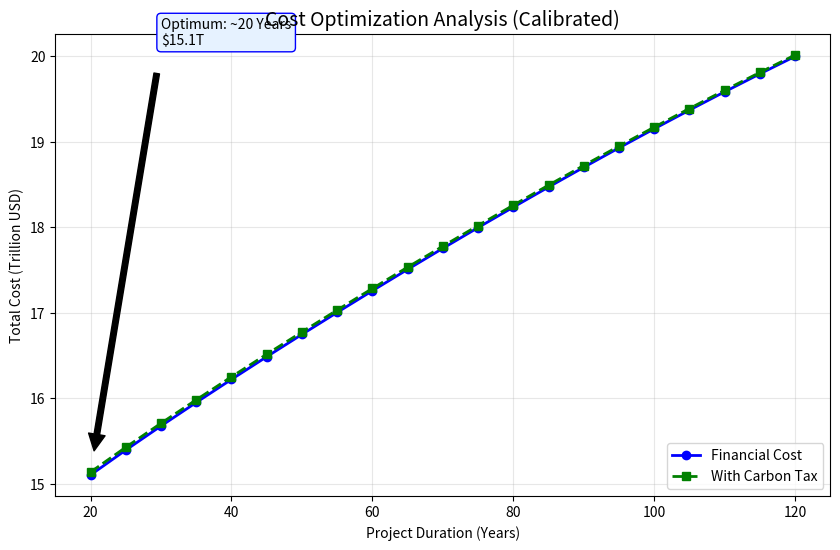

Write Python code to recreate this figure.
import numpy as np
import matplotlib.pyplot as plt
import pandas as pd

# 参数设置
M_TOTAL = 100_000_000
START_YEAR = 2050
KE_NOMINAL = 537_000
COST_R_INIT = 375_000_000
COST_R_FLOOR = 10_000_000
INFRA_COST = 75_000_000_000 # $75B
CARBON_TAX = 150 
EMISSION_FACTOR = 2.5

def get_alpha(t):
    t_diff = t - 2050
    # 简化版衰减公式
    downtime = (0.833 * 1.015**t_diff) * (14 * 0.995**t_diff) + 18.25
    return max(0, 1 - downtime/365)

def get_rocket_cost(n_start, n_new):
    if n_new <= 0: return 0
    n_mid = n_start + n_new/2
    unit_cost = max(COST_R_FLOOR, COST_R_INIT * (n_mid ** np.log2(0.85)))
    return n_new * unit_cost

durations = range(20, 125, 5)
results = []

for T in durations:
    total_fin = INFRA_COST
    n_launches = 0
    total_rocket_cargo = 0
    demand = M_TOTAL / T
    
    for i in range(T):
        yr = START_YEAR + i
        cap_e = KE_NOMINAL * get_alpha(yr)
        cargo_e = min(demand, cap_e)
        cargo_r = max(0, demand - cargo_e)
        
        launches = cargo_r / 150
        cost_r = get_rocket_cost(n_launches, launches)
        cost_e = cargo_e * 220_000
        
        total_fin += (cost_e + cost_r)
        n_launches += launches
        total_rocket_cargo += cargo_r
        
    green_cost = total_fin + (total_rocket_cargo * EMISSION_FACTOR * CARBON_TAX)
    results.append({'T': T, 'Fin': total_fin/1e12, 'Green': green_cost/1e12})

df = pd.DataFrame(results)

# 绘图
plt.figure(figsize=(10, 6))
plt.plot(df['T'], df['Fin'], 'b-o', label='Financial Cost', linewidth=2)
plt.plot(df['T'], df['Green'], 'g--s', label='With Carbon Tax', linewidth=2)

# 标注最优
best = df.loc[df['Green'].idxmin()]
plt.annotate(f"Optimum: ~{int(best['T'])} Years\n${best['Green']:.1f}T", 
             xy=(best['T'], best['Green']), xytext=(best['T']+10, best['Green']+5),
             arrowprops=dict(facecolor='black', shrink=0.05),
             bbox=dict(boxstyle="round", fc="#e6f2ff", ec="blue"))

plt.title('Cost Optimization Analysis (Calibrated)', fontsize=14)
plt.xlabel('Project Duration (Years)')
plt.ylabel('Total Cost (Trillion USD)')
plt.legend()
plt.grid(True, alpha=0.3)
plt.savefig('cost_env_optimization_v2.png', dpi=300)
plt.show()